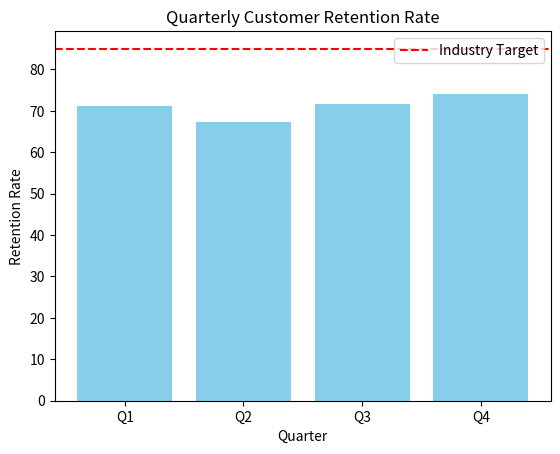

The script that saved this image:
# analysis.py
# Email: [email redacted]

import matplotlib.pyplot as plt

# Quarterly customer retention rates
quarters = ["Q1", "Q2", "Q3", "Q4"]
retention = [71.15, 67.22, 71.77, 74.06]
average = sum(retention) / len(retention)
print("Average customer retention:", round(average, 2))  # Should be 71.05

# Create a bar chart
plt.bar(quarters, retention, color="skyblue")
plt.axhline(85, color="red", linestyle="--", label="Industry Target")
plt.title("Quarterly Customer Retention Rate")
plt.ylabel("Retention Rate")
plt.xlabel("Quarter")
plt.legend()
plt.savefig("retention_trend.png", dpi=100)
plt.show()
